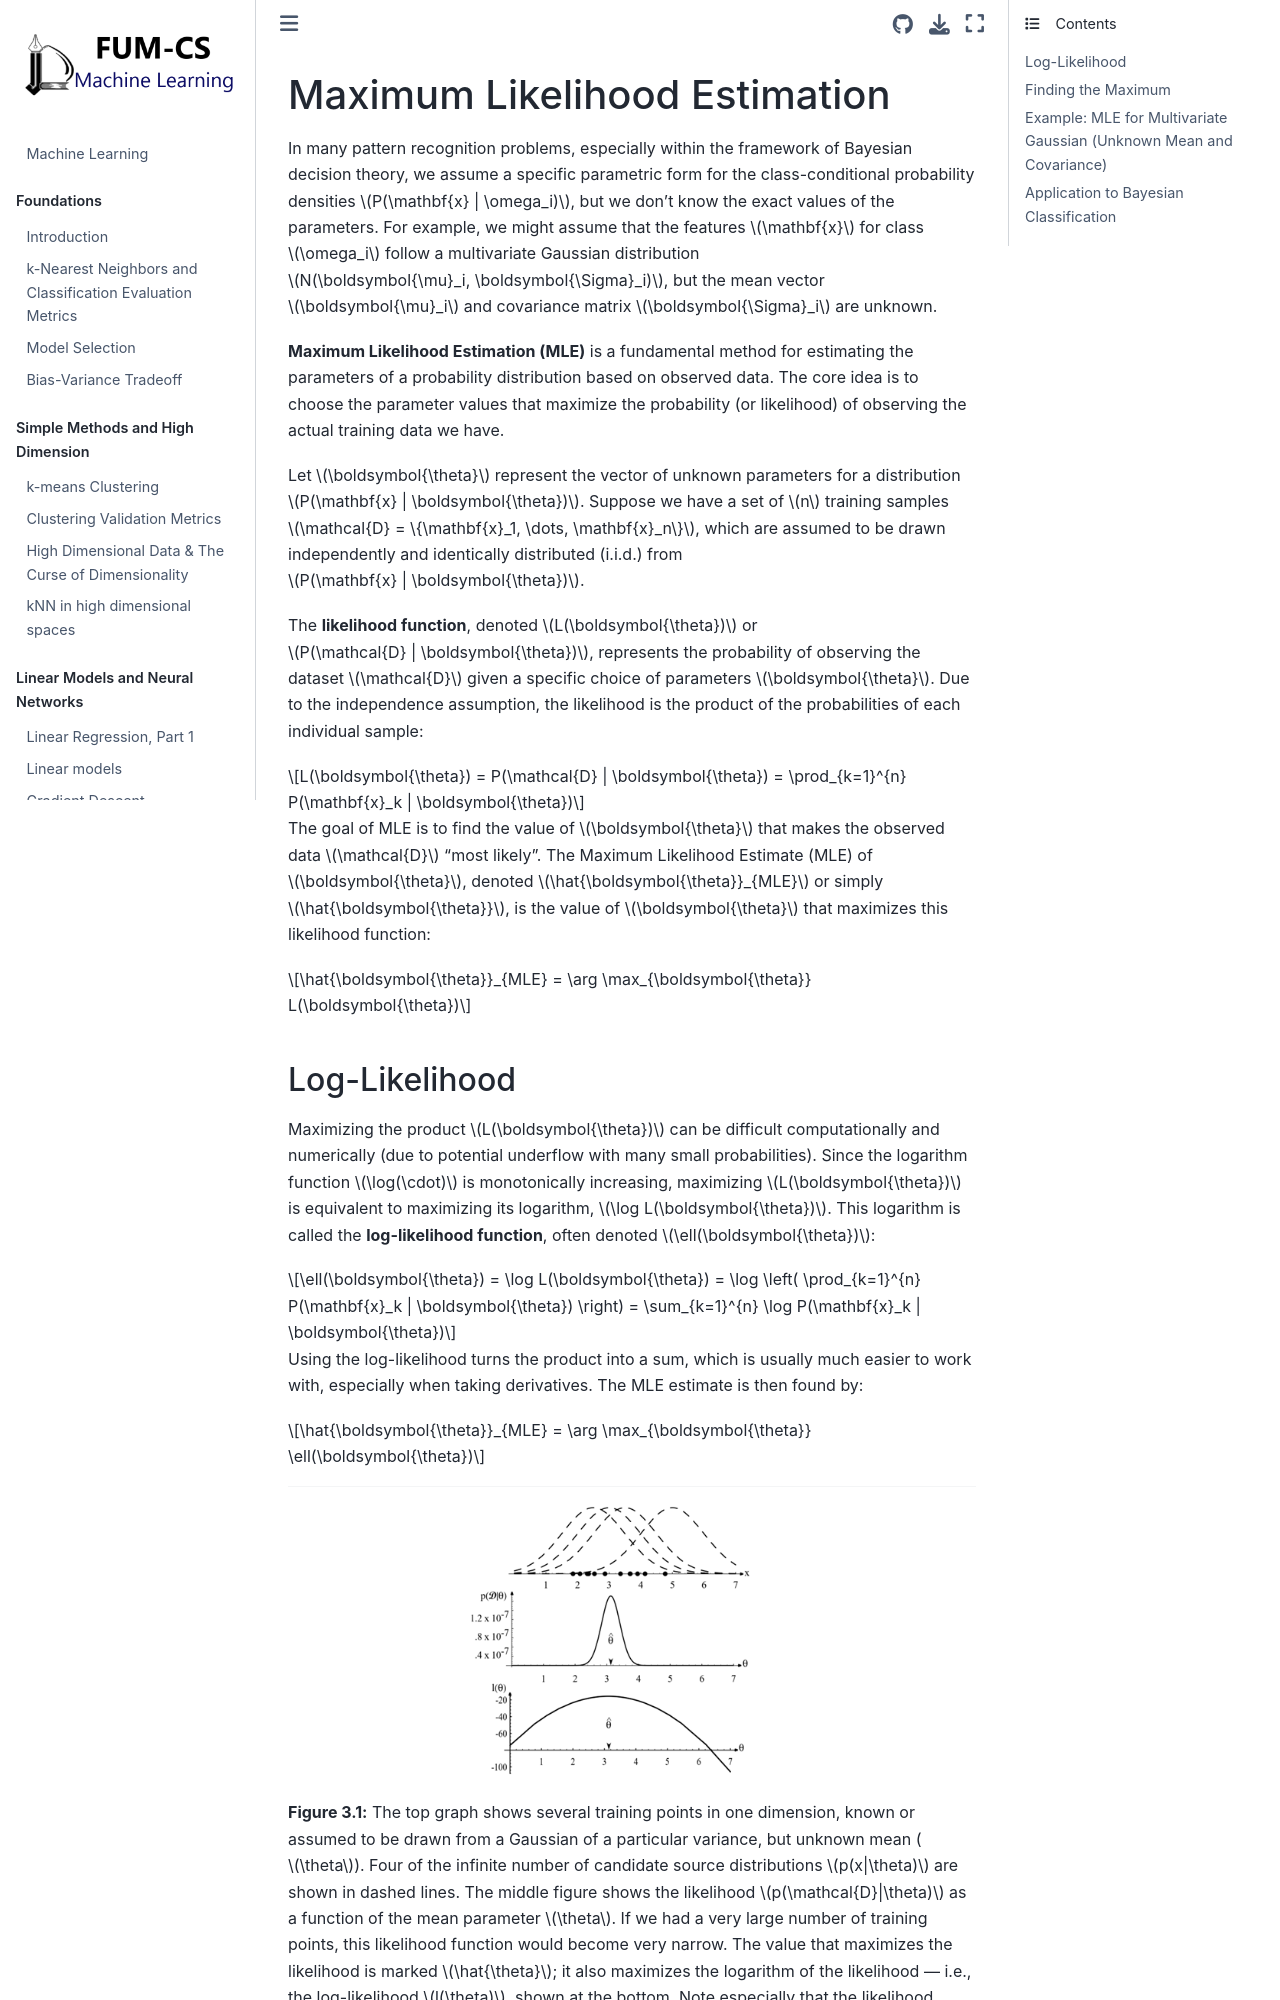

repository: fum-cs/machine-learning · page: MLE-introduction.html · generator: jekyll

# Maximum Likelihood Estimation

In many pattern recognition problems, especially within the framework of Bayesian decision theory, we assume a specific parametric form for the class-conditional probability densities $P(\mathbf{x} | \omega_i)$, but we don't know the exact values of the parameters. For example, we might assume that the features $\mathbf{x}$ for class $\omega_i$ follow a multivariate Gaussian distribution $N(\boldsymbol{\mu}_i, \boldsymbol{\Sigma}_i)$, but the mean vector $\boldsymbol{\mu}_i$ and covariance matrix $\boldsymbol{\Sigma}_i$ are unknown.

**Maximum Likelihood Estimation (MLE)** is a fundamental method for estimating the parameters of a probability distribution based on observed data. The core idea is to choose the parameter values that maximize the probability (or likelihood) of observing the actual training data we have.

Let $\boldsymbol{\theta}$ represent the vector of unknown parameters for a distribution $P(\mathbf{x} | \boldsymbol{\theta})$. Suppose we have a set of $n$ training samples $\mathcal{D} = \{\mathbf{x}_1, \dots, \mathbf{x}_n\}$, which are assumed to be drawn independently and identically distributed (i.i.d.) from $P(\mathbf{x} | \boldsymbol{\theta})$.

The **likelihood function**, denoted $L(\boldsymbol{\theta})$ or $P(\mathcal{D} | \boldsymbol{\theta})$, represents the probability of observing the dataset $\mathcal{D}$ given a specific choice of parameters $\boldsymbol{\theta}$. Due to the independence assumption, the likelihood is the product of the probabilities of each individual sample:

$$L(\boldsymbol{\theta}) = P(\mathcal{D} | \boldsymbol{\theta}) = \prod_{k=1}^{n} P(\mathbf{x}_k | \boldsymbol{\theta})$$

The goal of MLE is to find the value of $\boldsymbol{\theta}$ that makes the observed data $\mathcal{D}$ "most likely". The Maximum Likelihood Estimate (MLE) of $\boldsymbol{\theta}$, denoted $\hat{\boldsymbol{\theta}}_{MLE}$ or simply $\hat{\boldsymbol{\theta}}$, is the value of $\boldsymbol{\theta}$ that maximizes this likelihood function:

$$\hat{\boldsymbol{\theta}}_{MLE} = \arg \max_{\boldsymbol{\theta}} L(\boldsymbol{\theta})$$
